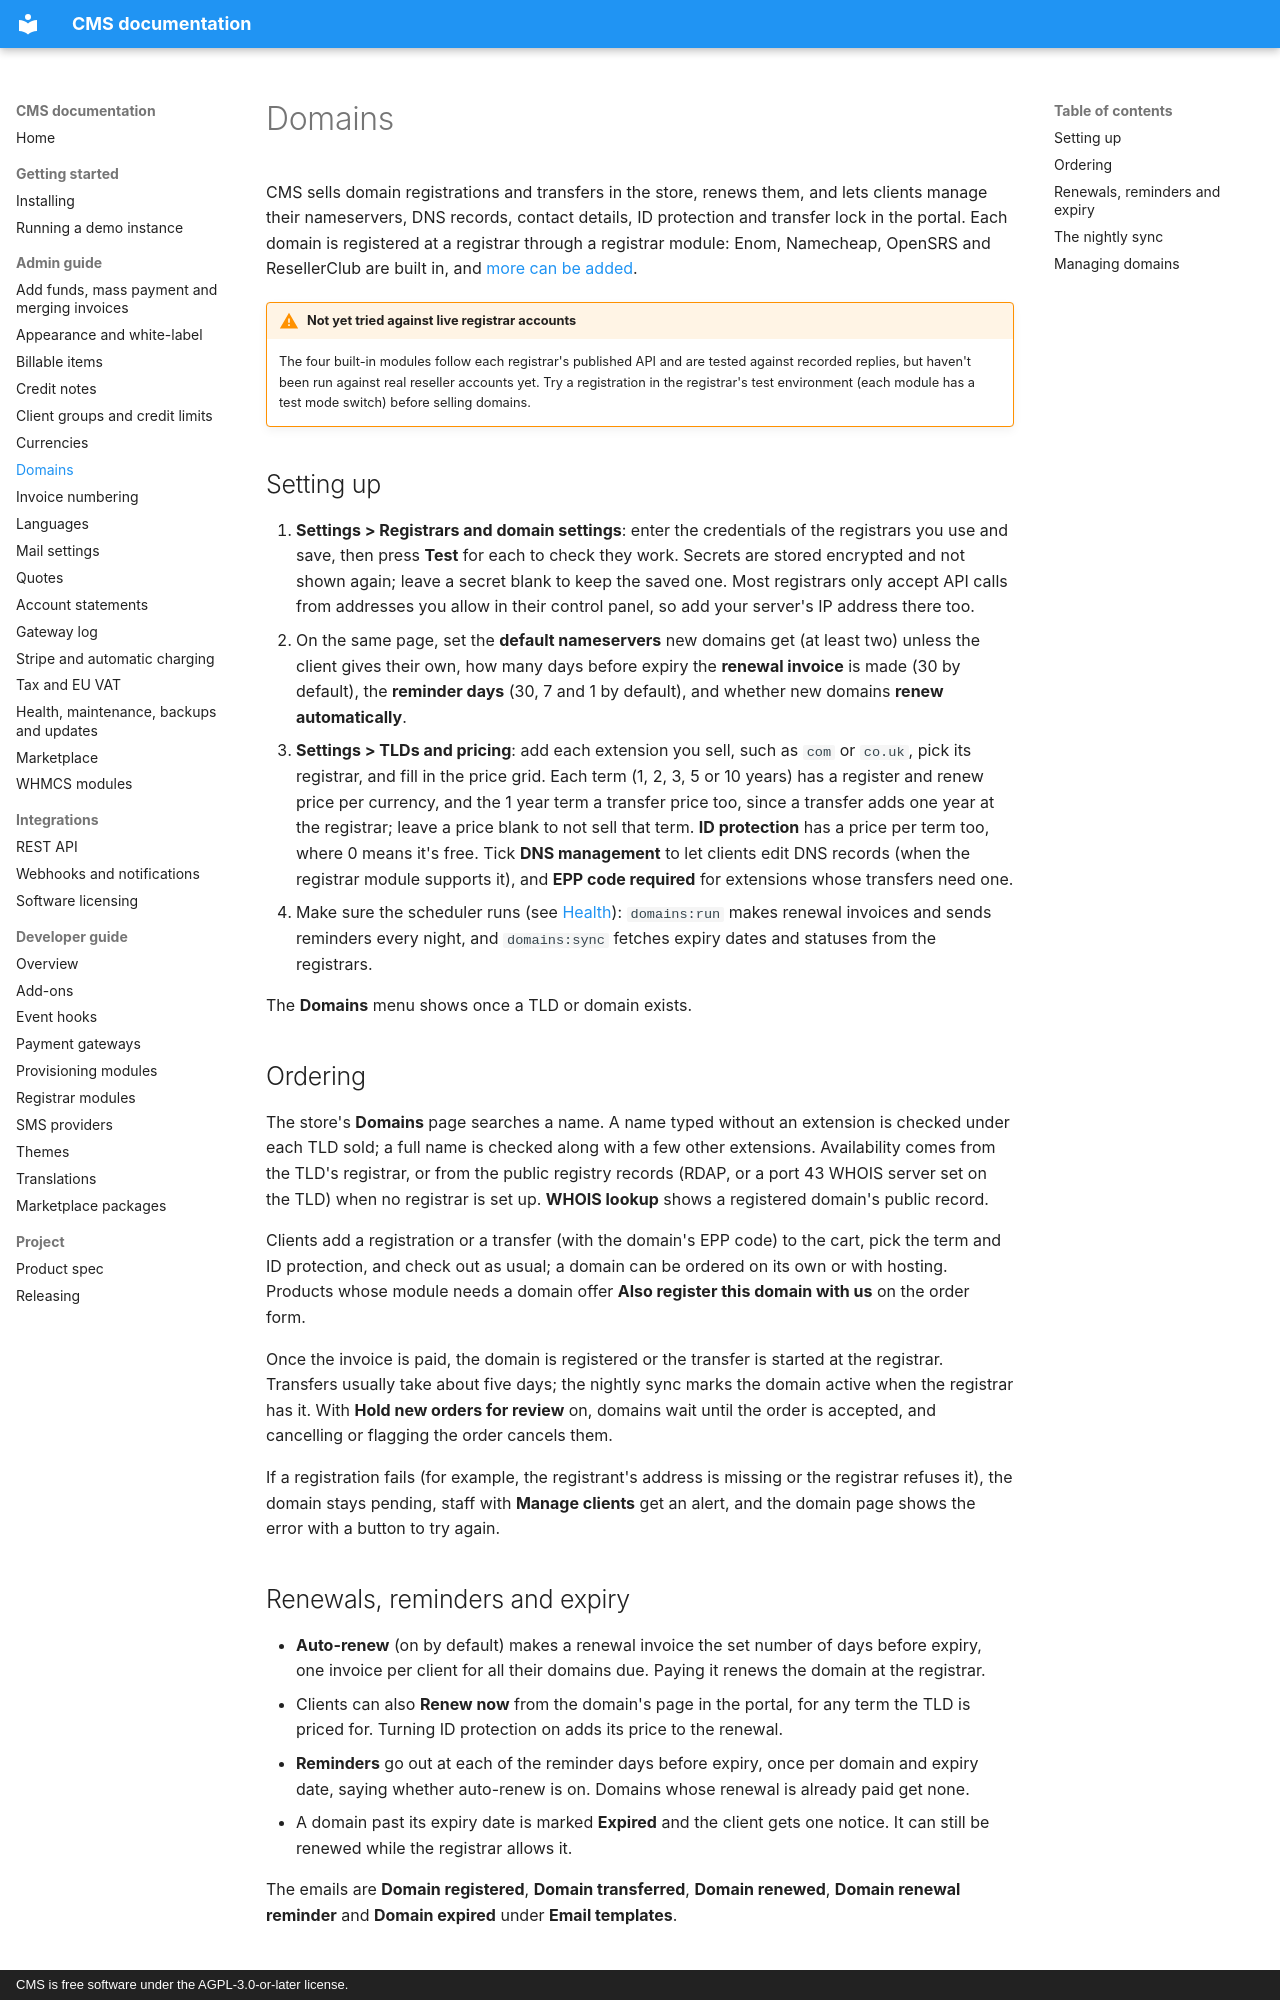

repository: anyday901/CMS · page: admin/domains/index.html · generator: mkdocs · copyright: CMS is free software under the AGPL-3.0-or-later license.

# Domains

CMS sells domain registrations and transfers in the store, renews them, and lets clients manage their nameservers, DNS records, contact details, ID protection and transfer lock in the portal. Each domain is registered at a registrar through a registrar module: Enom, Namecheap, OpenSRS and ResellerClub are built in, and [more can be added](../developers/registrars.md).

!!! warning "Not yet tried against live registrar accounts"
    The four built-in modules follow each registrar's published API and are tested against recorded replies, but haven't been run against real reseller accounts yet. Try a registration in the registrar's test environment (each module has a test mode switch) before selling domains.

## Setting up

1. **Settings > Registrars and domain settings**: enter the credentials of the registrars you use and save, then press **Test** for each to check they work. Secrets are stored encrypted and not shown again; leave a secret blank to keep the saved one. Most registrars only accept API calls from addresses you allow in their control panel, so add your server's IP address there too.
2. On the same page, set the **default nameservers** new domains get (at least two) unless the client gives their own, how many days before expiry the **renewal invoice** is made (30 by default), the **reminder days** (30, 7 and 1 by default), and whether new domains **renew automatically**.
3. **Settings > TLDs and pricing**: add each extension you sell, such as `com` or `co.uk`, pick its registrar, and fill in the price grid. Each term (1, 2, 3, 5 or 10 years) has a register and renew price per currency, and the 1 year term a transfer price too, since a transfer adds one year at the registrar; leave a price blank to not sell that term. **ID protection** has a price per term too, where 0 means it's free. Tick **DNS management** to let clients edit DNS records (when the registrar module supports it), and **EPP code required** for extensions whose transfers need one.
4. Make sure the scheduler runs (see [Health](system.md)): `domains:run` makes renewal invoices and sends reminders every night, and `domains:sync` fetches expiry dates and statuses from the registrars.

The **Domains** menu shows once a TLD or domain exists.

## Ordering

The store's **Domains** page searches a name. A name typed without an extension is checked under each TLD sold; a full name is checked along with a few other extensions. Availability comes from the TLD's registrar, or from the public registry records (RDAP, or a port 43 WHOIS server set on the TLD) when no registrar is set up. **WHOIS lookup** shows a registered domain's public record.

Clients add a registration or a transfer (with the domain's EPP code) to the cart, pick the term and ID protection, and check out as usual; a domain can be ordered on its own or with hosting. Products whose module needs a domain offer **Also register this domain with us** on the order form.

Once the invoice is paid, the domain is registered or the transfer is started at the registrar. Transfers usually take about five days; the nightly sync marks the domain active when the registrar has it. With **Hold new orders for review** on, domains wait until the order is accepted, and cancelling or flagging the order cancels them.

If a registration fails (for example, the registrant's address is missing or the registrar refuses it), the domain stays pending, staff with **Manage clients** get an alert, and the domain page shows the error with a button to try again.
